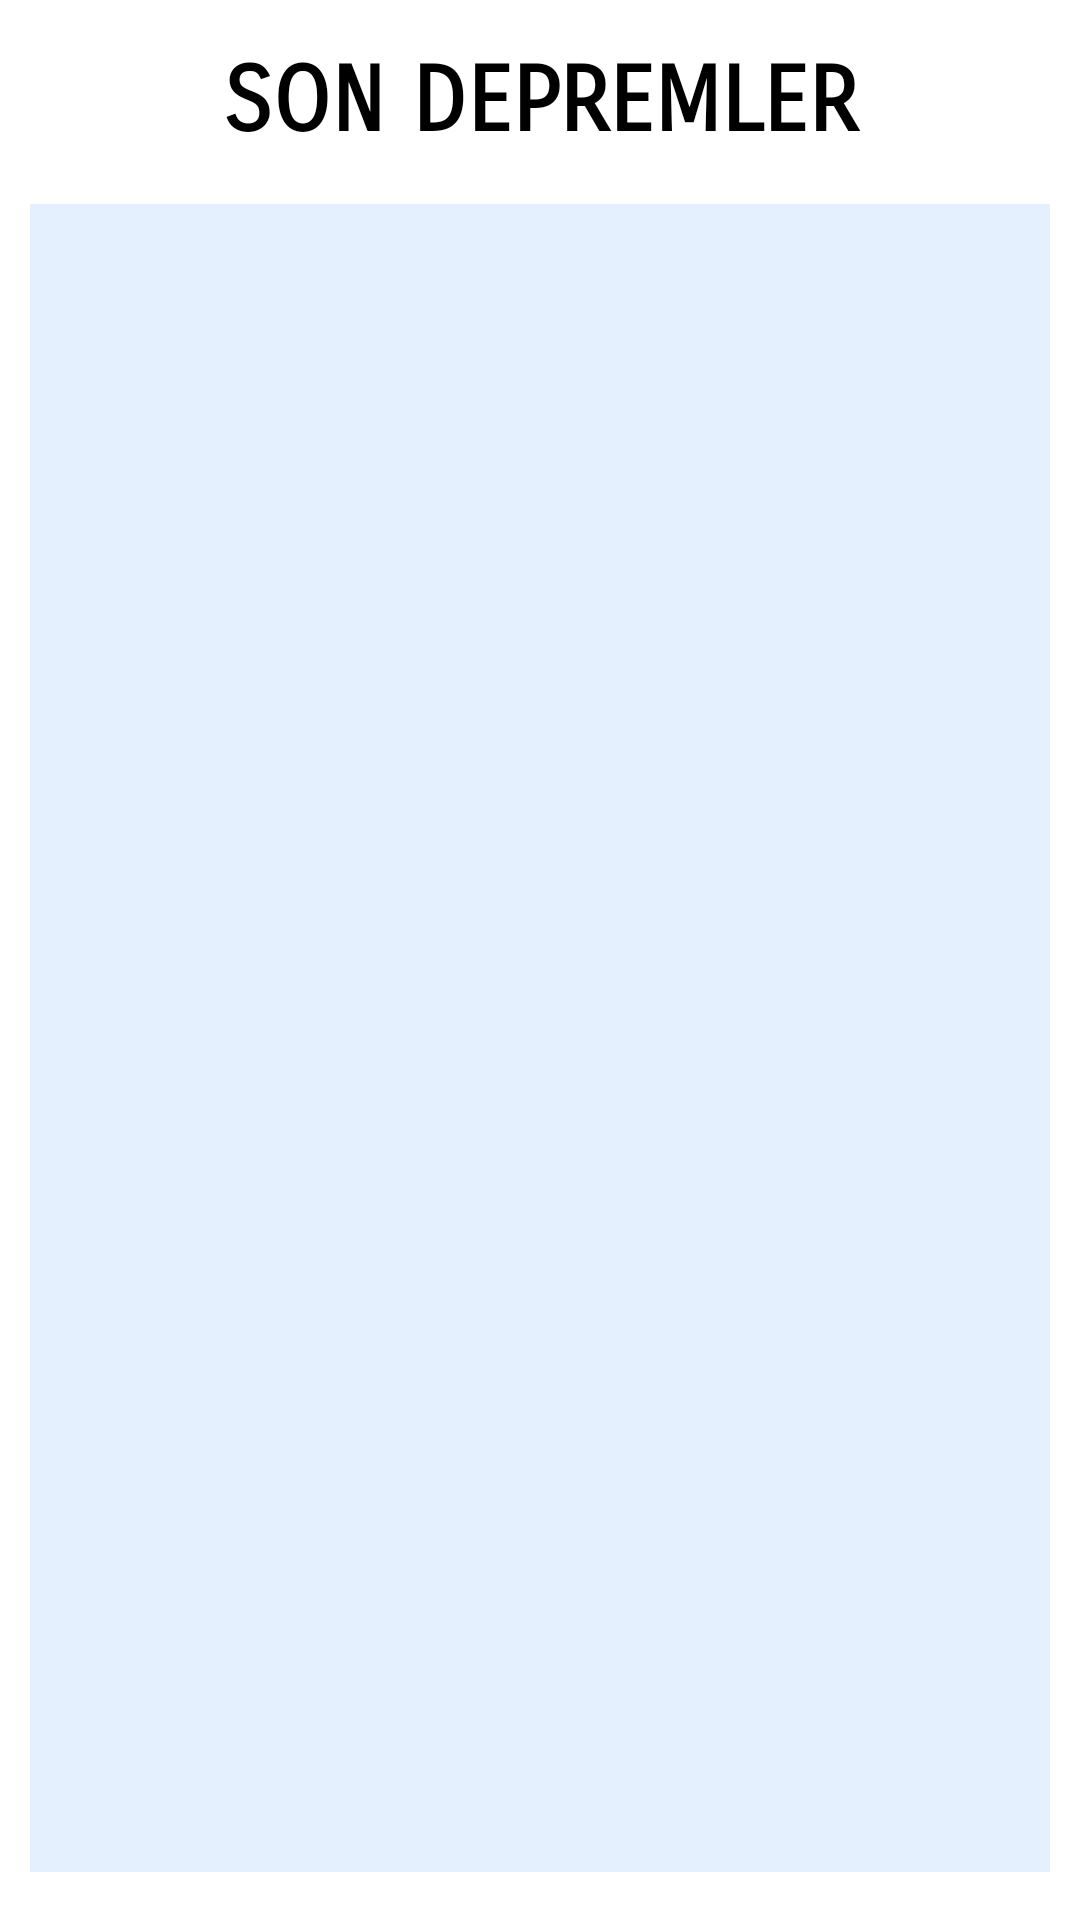

Here is an Android app screen rendered from its layout file. Give the layout XML and the strings, colors and styles it references.
<!-- AndroidManifest.xml: application theme Theme.AndroDeprem -->
<!-- res/layout/activity_latestearthquake.xml -->
<?xml version="1.0" encoding="utf-8"?>
<androidx.constraintlayout.widget.ConstraintLayout xmlns:android="http://schemas.android.com/apk/res/android"
    xmlns:app="http://schemas.android.com/apk/res-auto"
    xmlns:tools="http://schemas.android.com/tools"
    android:layout_width="match_parent"
    android:layout_height="match_parent"
    android:background="#FFFFFF">

    <TextView
        android:id="@+id/mainBaslik"
        android:layout_width="match_parent"
        android:layout_height="wrap_content"
        android:layout_marginStart="16dp"
        android:layout_marginTop="16dp"
        android:layout_marginEnd="16dp"
        android:fontFamily="sans-serif-smallcaps"
        android:gravity="center"
        android:text="SON DEPREMLER"
        android:textColor="#000000"
        android:textSize="30sp"
        android:textStyle="bold"
        app:layout_constraintTop_toTopOf="parent" />

    <ListView
        android:id="@+id/depremList"
        android:layout_width="match_parent"
        android:layout_height="0dp"
        android:layout_marginStart="10dp"
        android:layout_marginTop="16dp"
        android:layout_marginEnd="10dp"
        android:layout_marginBottom="16dp"
        android:background="#E5F0FF"
        app:layout_constraintBottom_toBottomOf="parent"
        app:layout_constraintTop_toBottomOf="@id/mainBaslik"
        app:layout_constraintVertical_bias="0.0"
        tools:listitem="@android:layout/simple_list_item_1" />

</androidx.constraintlayout.widget.ConstraintLayout>
<!-- resources referenced by this layout -->
<resources>
  <style name="Theme.AndroDeprem" parent="Base.Theme.AndroDeprem" />
  <style name="Base.Theme.AndroDeprem" parent="Theme.Material3.DayNight.NoActionBar">
          
          
      </style>
</resources>
